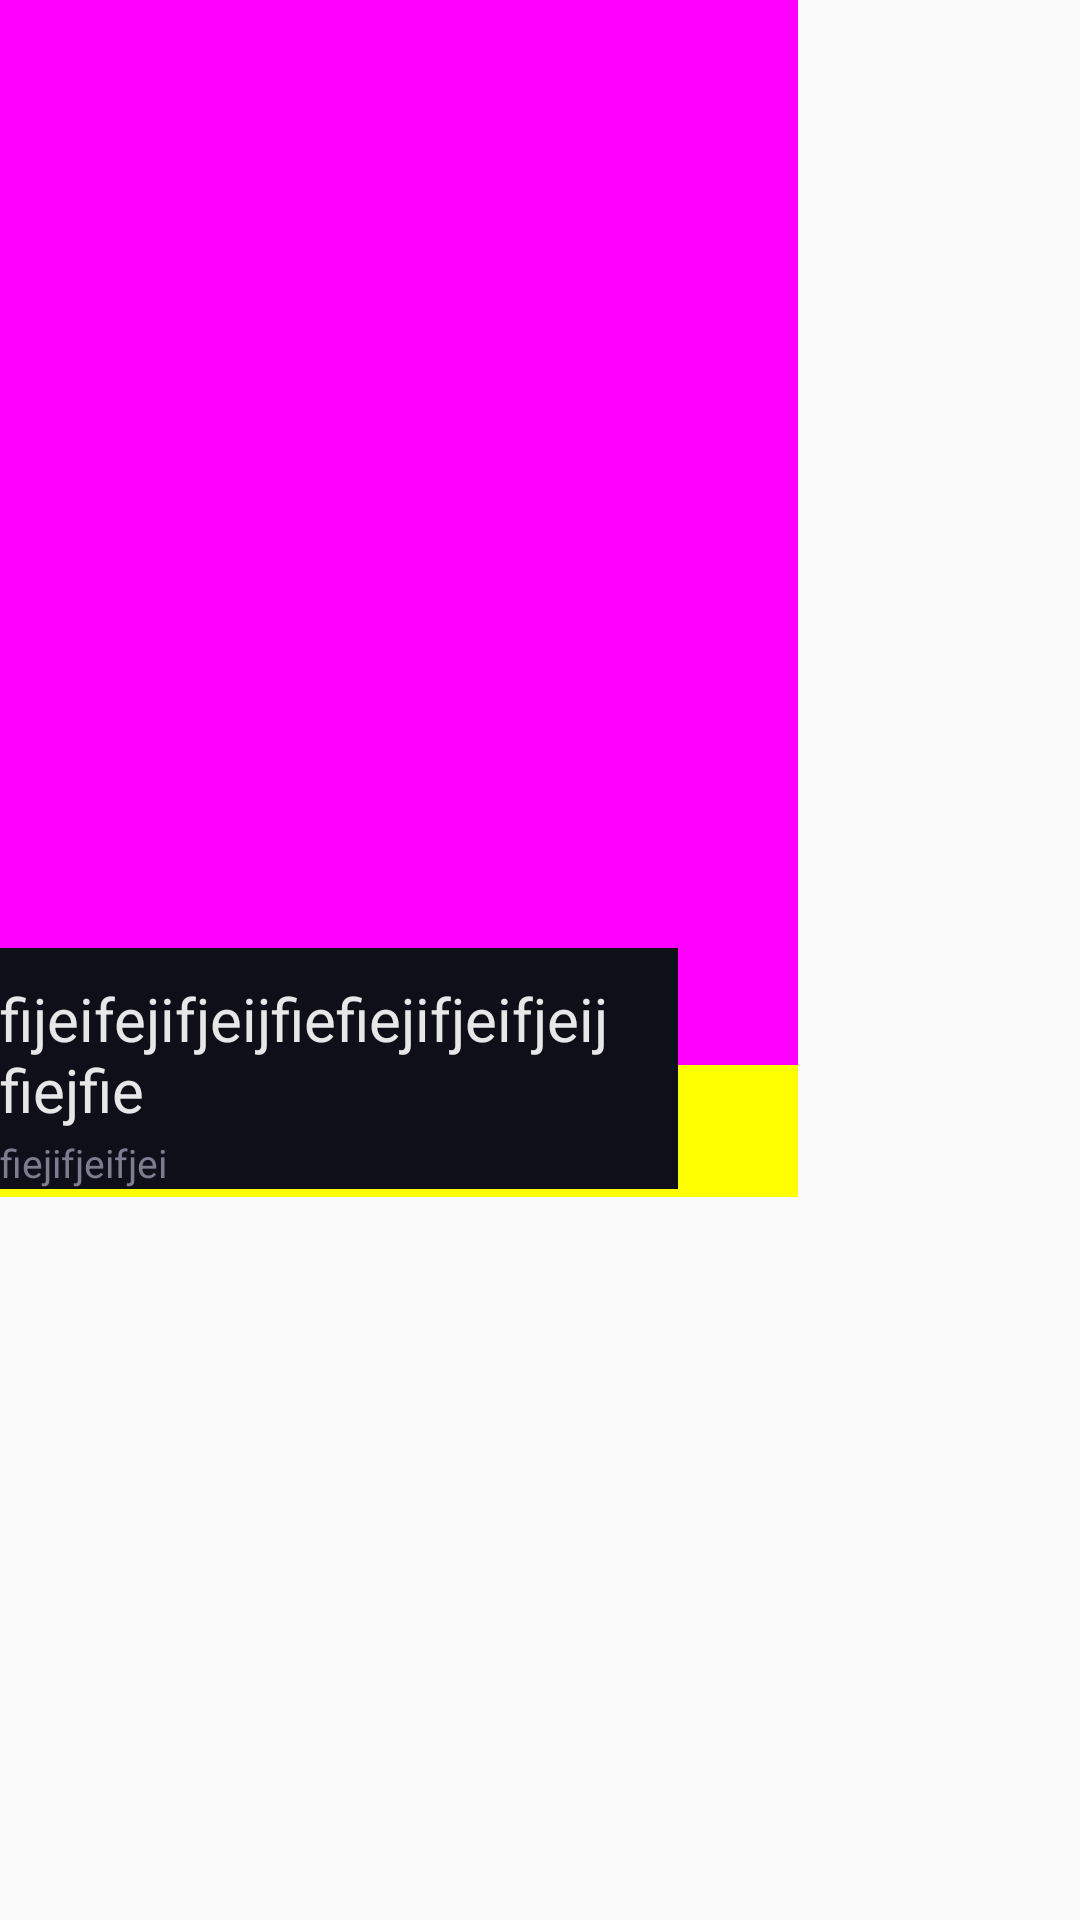

Reconstruct the res/layout file that produces this screen, plus the resources it refers to.
<!-- AndroidManifest.xml: application theme AppTheme -->
<!-- res/layout/pop_viewpager2_item.xml -->
<?xml version="1.0" encoding="utf-8"?>
<RelativeLayout xmlns:android="http://schemas.android.com/apk/res/android"
    xmlns:app="http://schemas.android.com/apk/res-auto"
    android:layout_width="match_parent"
    android:layout_height="match_parent"> 

    <RelativeLayout
        android:layout_width="wrap_content"
        android:layout_height="399dp"
        android:background="#ff0">

        <ImageView
            android:id="@+id/thumb_iv"
            android:layout_width="266dp"
            android:layout_height="355dp"
            android:background="#f0f"
            android:scaleType="centerCrop" />

        <LinearLayout
            android:layout_width="226dp"
            android:layout_height="wrap_content"
            android:layout_marginTop="316dp"
            android:background="#0f0f19"
            android:orientation="vertical"
            android:paddingRight="18dp">

            <TextView
                android:id="@+id/title_tv"
                android:layout_width="match_parent"
                android:layout_height="wrap_content"
                android:layout_marginTop="10dp"
                android:ellipsize="end"
                android:maxLines="2"
                android:text="fijeifejifjeijfiefiejifjeifjeijfiejfie"
                android:textColor="#e6ffffff"
                android:textSize="20dp" />

            <TextView
                android:id="@+id/creator_tv"
                android:layout_width="match_parent"
                android:layout_height="wrap_content"
                android:layout_marginTop="2dp"
                android:ellipsize="end"
                android:lines="1"
                android:text="fiejifjeifjei"
                android:textColor="#7d7d91"
                android:textSize="13dp" />
        </LinearLayout>
    </RelativeLayout>
</RelativeLayout>
<!-- resources referenced by this layout -->
<resources>
  <style name="AppTheme" parent="Theme.AppCompat.Light.DarkActionBar">
          
          <item name="colorPrimary">@color/colorPrimary</item>
          <item name="colorPrimaryDark">@color/colorPrimaryDark</item>
          <item name="colorAccent">@color/colorAccent</item>
      </style>
  <color name="colorPrimary">#6200EE</color>
  <color name="colorPrimaryDark">#3700B3</color>
  <color name="colorAccent">#03DAC5</color>
</resources>
